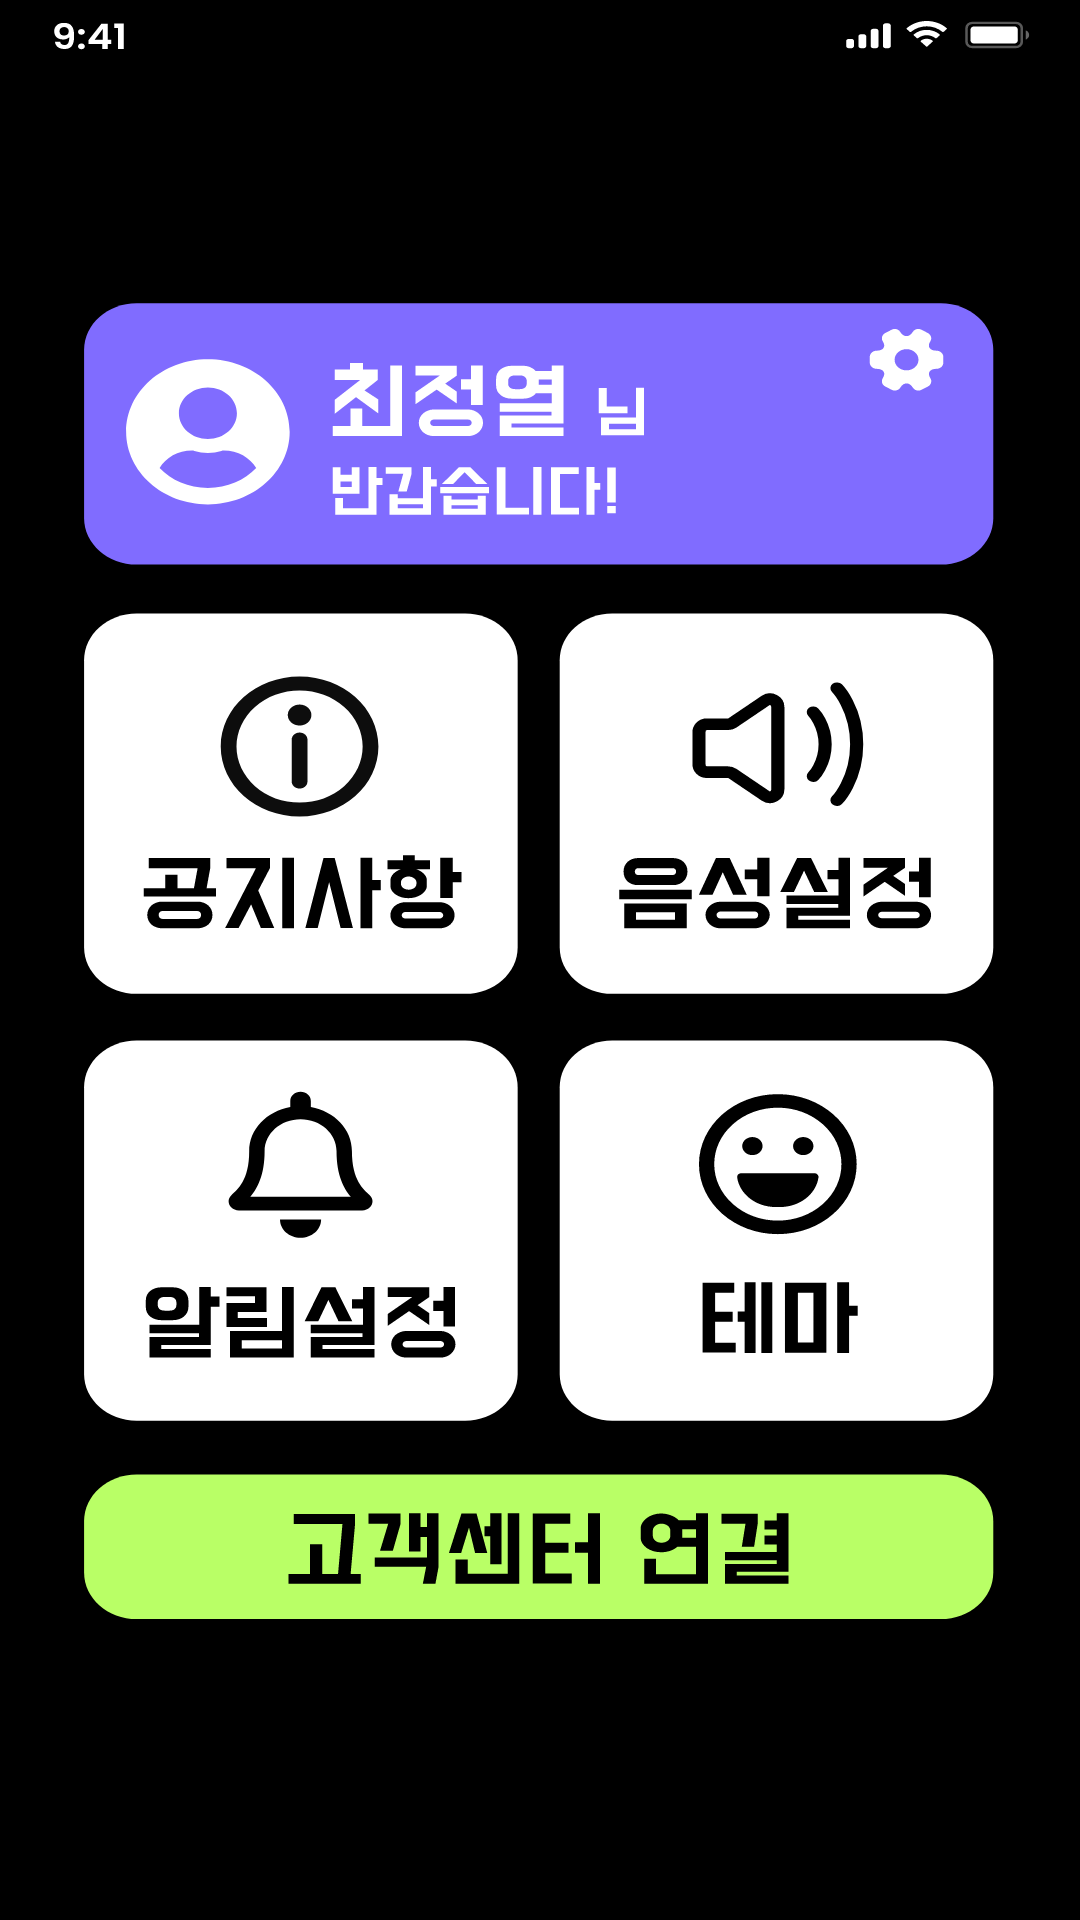

Reconstruct the res/layout file that produces this screen, plus the resources it refers to.
<!-- AndroidManifest.xml: application theme Theme.SNav -->
<!-- res/layout/activity_setting.xml -->
<?xml version="1.0" encoding="utf-8"?>
<LinearLayout xmlns:android="http://schemas.android.com/apk/res/android"
    xmlns:tools="http://schemas.android.com/tools"
    android:layout_width="match_parent"
    android:layout_height="match_parent"
    android:orientation="vertical">

    <RelativeLayout
        android:layout_width="match_parent"
        android:layout_height="match_parent"
        android:clipToOutline="true"
        android:background="@drawable/setting" >

        <Button
            android:id="@+id/btnProfile"
            android:layout_width="350dp"
            android:layout_height="110dp"
            android:layout_marginTop="130dp"
            android:layout_marginLeft="30dp"
            android:background="#00ff0000" />

        <ImageView
            android:layout_width="69dp"
            android:layout_height="67dp"
            android:layout_marginLeft="45dp"
            android:layout_marginTop="150dp"
            android:background="#00ff0000" />

        <TextView
            android:layout_width="132dp"
            android:layout_height="76dp"
            android:layout_marginLeft="120dp"
            android:layout_marginTop="150dp"
            android:background="#00ff0000" />

        <Button
            android:layout_width="31dp"
            android:layout_height="29dp"
            android:layout_marginLeft="330dp"
            android:layout_marginTop="140dp"
            android:background="#00ff0000" />

        <Button
            android:id="@+id/btnNotice"
            android:layout_width="164dp"
            android:layout_height="160dp"
            android:layout_marginTop="265dp"
            android:layout_marginLeft="34dp"
            android:background="#00ff0000" />

        <ImageView
            android:layout_width="70dp"
            android:layout_height="70dp"
            android:layout_marginLeft="80dp"
            android:layout_marginTop="285dp"
            android:background="#00ff0000" />

        <TextView
            android:layout_width="132dp"
            android:layout_height="48dp"
            android:layout_marginLeft="50dp"
            android:layout_marginTop="360dp"
            android:background="#00ff0000" />

        <Button
            android:id="@+id/btnSound"
            android:layout_width="164dp"
            android:layout_height="160dp"
            android:layout_marginTop="265dp"
            android:layout_marginLeft="214dp"
            android:background="#00ff0000" />

        <ImageView
            android:layout_width="70dp"
            android:layout_height="70dp"
            android:layout_marginLeft="260dp"
            android:layout_marginTop="285dp"
            android:background="#00ff0000" />

        <TextView
            android:layout_width="132dp"
            android:layout_height="48dp"
            android:layout_marginLeft="230dp"
            android:layout_marginTop="360dp"
            android:background="#00ff0000" />

        <Button
            android:id="@+id/btnAlarm"
            android:layout_width="164dp"
            android:layout_height="160dp"
            android:layout_marginTop="448dp"
            android:layout_marginLeft="34dp"
            android:background="#00ff0000" />

        <ImageView
            android:layout_width="70dp"
            android:layout_height="70dp"
            android:layout_marginLeft="80dp"
            android:layout_marginTop="465dp"
            android:background="#00ff0000" />

        <TextView
            android:layout_width="132dp"
            android:layout_height="48dp"
            android:layout_marginLeft="50dp"
            android:layout_marginTop="540dp"
            android:background="#00ff0000" />

        <Button
            android:id="@+id/btnTheme"
            android:layout_width="164dp"
            android:layout_height="160dp"
            android:layout_marginTop="448dp"
            android:layout_marginLeft="214dp"
            android:background="#00ff0000" />

        <ImageView
            android:layout_width="70dp"
            android:layout_height="70dp"
            android:layout_marginLeft="260dp"
            android:layout_marginTop="465dp"
            android:background="#00ff0000" />

        <TextView
            android:layout_width="132dp"
            android:layout_height="48dp"
            android:layout_marginLeft="230dp"
            android:layout_marginTop="540dp"
            android:background="#00ff0000" />

        <Button
            android:id="@+id/btnCenter"
            android:layout_width="344dp"
            android:layout_height="60dp"
            android:layout_marginTop="630dp"
            android:layout_marginLeft="34dp"
            android:background="#00ff0000" />
    </RelativeLayout>

</LinearLayout>
<!-- resources referenced by this layout -->
<resources>
  <!-- drawable setting: vector/xml drawable (drawable, 22525 chars, omitted) -->
  <style name="Theme.SNav" parent="Theme.MaterialComponents.DayNight.DarkActionBar">
          
          <item name="colorPrimary">@color/purple_500</item>
          <item name="colorPrimaryVariant">@color/purple_700</item>
          <item name="colorOnPrimary">@color/white</item>
          
          <item name="colorSecondary">@color/teal_200</item>
          <item name="colorSecondaryVariant">@color/teal_700</item>
          <item name="colorOnSecondary">@color/black</item>
          
          <item name="android:statusBarColor">?attr/colorPrimaryVariant</item>
          
          <item name="windowNoTitle">true</item>
          <item name="android:windowFullscreen">true</item>
      </style>
  <!-- not gathered from this repository: default colours our renderer supplied (Android Studio template values) -->
  <color name="purple_500">#FF6200EE</color>
  <color name="purple_700">#FF3700B3</color>
  <color name="teal_200">#FF03DAC5</color>
  <color name="teal_700">#FF018786</color>
  <color name="black">#FF000000</color>
  <color name="white">#FFFFFFFF</color>
</resources>
